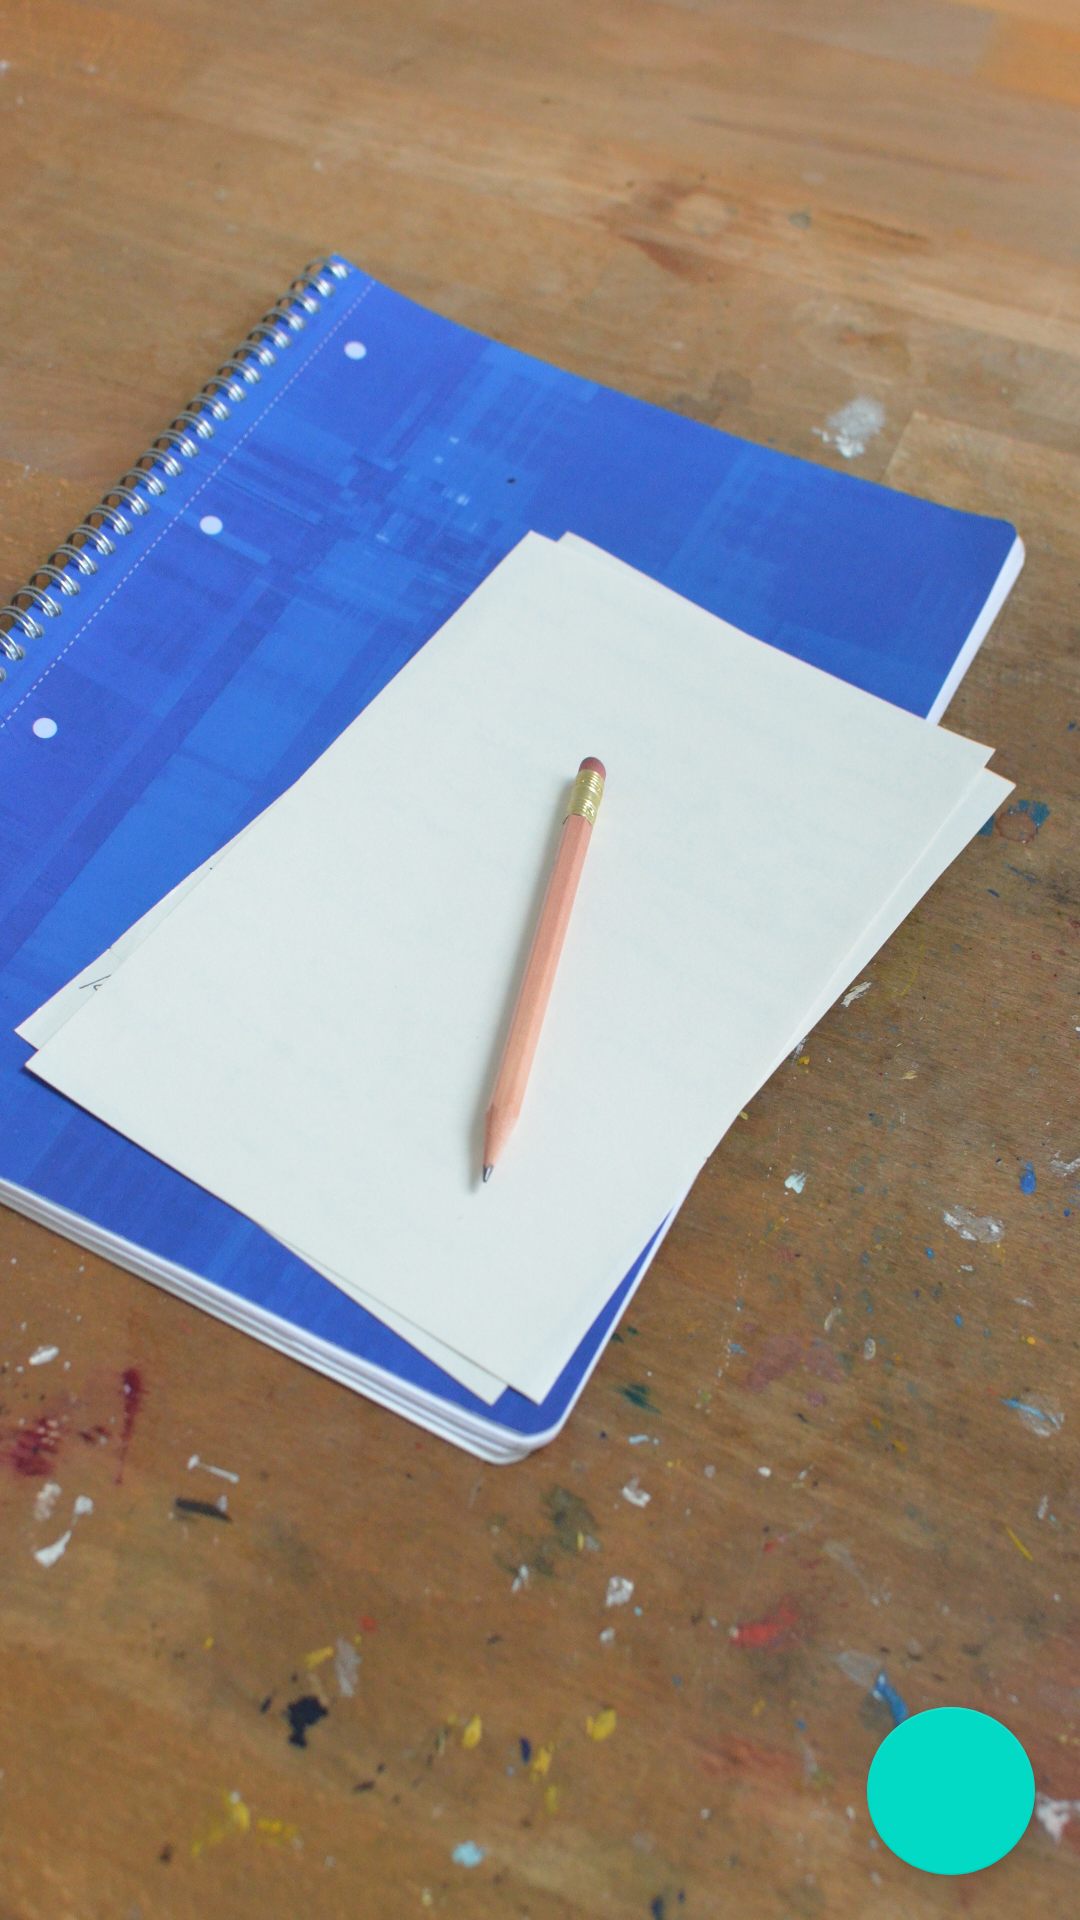

Write the Android layout XML for this screen, with the resource values it uses.
<!-- AndroidManifest.xml: application theme Theme.ToDoApp -->
<!-- res/layout/activity_main.xml -->
<?xml version="1.0" encoding="utf-8"?>
<androidx.constraintlayout.widget.ConstraintLayout xmlns:android="http://schemas.android.com/apk/res/android"
    xmlns:app="http://schemas.android.com/apk/res-auto"
    xmlns:tools="http://schemas.android.com/tools"
    android:layout_width="match_parent"
    android:layout_height="match_parent"
    tools:context=".MainActivity">

    <androidx.recyclerview.widget.RecyclerView
        android:id="@+id/rvTodoItems"
        android:layout_width="match_parent"
        android:layout_height="0dp"

        app:layout_constraintEnd_toEndOf="parent"
        app:layout_constraintStart_toStartOf="parent"
        app:layout_constraintTop_toTopOf="parent" />

    <com.google.android.material.floatingactionbutton.FloatingActionButton
        android:id="@+id/fab"
        android:layout_width="wrap_content"
        android:layout_height="wrap_content"
        android:layout_marginBottom="16dp"

        android:elevation="6dp"
        app:pressedTranslationZ="12dp"

        android:src="@drawable/ic_baseline_add_24"
        android:contentDescription="@string/desc"
        android:layout_margin="15dp"
        app:layout_constraintBottom_toBottomOf="parent"
        app:layout_constraintEnd_toEndOf="parent" />

</androidx.constraintlayout.widget.ConstraintLayout>
<!-- resources referenced by this layout -->
<resources>
  <string name="desc">This is an add button</string>
  <style name="Theme.ToDoApp" parent="Theme.MaterialComponents.DayNight.DarkActionBar">
          
          <item name="colorPrimary">@color/purple_500</item>
          <item name="colorPrimaryVariant">@color/purple_700</item>
          <item name="colorOnPrimary">@color/white</item>
          
          <item name="colorSecondary">@color/teal_200</item>
          <item name="colorSecondaryVariant">@color/teal_700</item>
          <item name="colorOnSecondary">@color/black</item>
          
          <item name="android:statusBarColor" tools:targetApi="l">?attr/colorPrimaryVariant</item>
          
          <item name="android:windowBackground">@drawable/todo</item>
      </style>
  <color name="purple_500">#FF6200EE</color>
  <color name="purple_700">#FF3700B3</color>
  <color name="white">#FFFFFFFF</color>
  <color name="teal_200">#FF03DAC5</color>
  <color name="teal_700">#FF018786</color>
  <color name="black">#FF000000</color>
  <!-- drawable todo: png bitmap (drawable, 1034260 bytes) -->
</resources>
